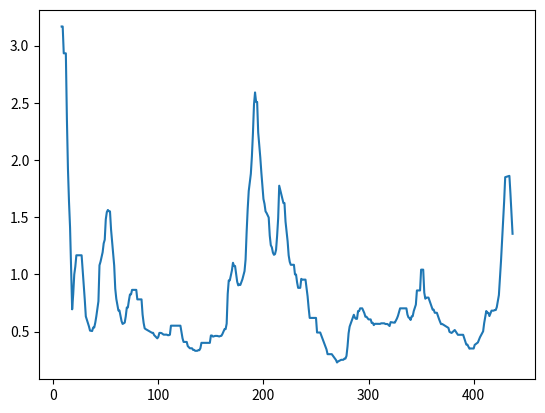

The matplotlib source for this figure:
import matplotlib.pyplot as plt
import numpy as np
# data = [ [ 420, 684 ], [ 417, 683 ], [ 416, 681 ], [ 415, 680 ], [ 413, 679 ], [ 412, 678 ], [ 410, 677 ], [ 409, 676 ], [ 406, 675 ], [ 404, 673 ], [ 401, 671 ], [ 400, 670 ], [ 397, 669 ], [ 396, 667 ], [ 393, 665 ], [ 385, 664 ], [ 382, 663 ], [ 379, 662 ], [ 377, 661 ], [ 376, 660 ], [ 370, 659 ], [ 369, 657 ], [ 368, 656 ], [ 367, 655 ], [ 363, 654 ], [ 361, 652 ], [ 355, 651 ], [ 354, 649 ], [ 353, 647 ], [ 350, 646 ], [ 346, 643 ], [ 345, 642 ], [ 343, 641 ], [ 342, 640 ], [ 341, 639 ], [ 340, 637 ], [ 339, 636 ], [ 338, 634 ], [ 337, 632 ], [ 330, 631 ], [ 328, 630 ], [ 327, 629 ], [ 326, 628 ], [ 324, 625 ], [ 321, 624 ], [ 320, 622 ], [ 316, 620 ], [ 312, 618 ], [ 309, 617 ], [ 306, 616 ], [ 305, 614 ], [ 304, 613 ], [ 303, 612 ], [ 300, 611 ], [ 297, 610 ], [ 296, 609 ], [ 292, 607 ], [ 290, 606 ], [ 288, 604 ], [ 287, 603 ], [ 286, 602 ], [ 282, 601 ], [ 281, 600 ], [ 280, 599 ], [ 279, 597 ], [ 277, 596 ], [ 274, 595 ], [ 271, 594 ], [ 270, 592 ], [ 269, 591 ], [ 261, 590 ], [ 260, 589 ], [ 251, 588 ], [ 244, 587 ], [ 243, 586 ], [ 242, 585 ], [ 237, 584 ], [ 236, 583 ], [ 233, 581 ], [ 232, 580 ], [ 230, 579 ], [ 226, 576 ], [ 225, 574 ], [ 224, 571 ], [ 223, 570 ], [ 221, 569 ], [ 219, 568 ], [ 215, 567 ], [ 214, 562 ], [ 213, 560 ], [ 212, 557 ], [ 211, 556 ], [ 210, 554 ], [ 209, 553 ], [ 208, 552 ], [ 207, 551 ], [ 206, 549 ], [ 205, 548 ], [ 203, 546 ], [ 202, 545 ], [ 201, 544 ], [ 200, 542 ], [ 199, 541 ], [ 198, 539 ], [ 197, 538 ], [ 196, 535 ], [ 195, 533 ], [ 193, 532 ], [ 192, 530 ], [ 191, 527 ], [ 190, 525 ], [ 189, 522 ], [ 188, 519 ], [ 186, 515 ], [ 185, 512 ], [ 184, 511 ], [ 183, 506 ], [ 182, 503 ], [ 180, 501 ], [ 178, 500 ], [ 177, 498 ], [ 176, 496 ], [ 175, 495 ], [ 174, 494 ], [ 172, 493 ], [ 171, 492 ], [ 170, 491 ], [ 167, 489 ], [ 166, 488 ], [ 165, 485 ], [ 163, 484 ], [ 161, 482 ], [ 160, 480 ], [ 159, 479 ], [ 158, 478 ], [ 154, 476 ], [ 152, 475 ], [ 150, 474 ], [ 141, 472 ], [ 140, 470 ], [ 138, 469 ], [ 135, 467 ], [ 133, 466 ], [ 130, 465 ], [ 128, 464 ], [ 124, 463 ], [ 123, 462 ], [ 112, 460 ], [ 111, 459 ], [ 109, 458 ], [ 105, 456 ], [ 103, 455 ], [ 101, 454 ], [ 100, 453 ], [ 99, 452 ], [ 96, 451 ], [ 94, 450 ], [ 88, 449 ], [ 87, 447 ], [ 86, 446 ], [ 85, 445 ], [ 80, 443 ], [ 75, 442 ], [ 73, 441 ], [ 72, 439 ], [ 70, 438 ], [ 69, 437 ], [ 68, 435 ], [ 66, 433 ], [ 65, 432 ], [ 62, 431 ], [ 60, 430 ], [ 59, 429 ], [ 58, 428 ], [ 55, 427 ], [ 53, 426 ], [ 52, 425 ], [ 51, 424 ], [ 50, 423 ], [ 49, 421 ], [ 48, 419 ], [ 47, 418 ], [ 46, 415 ], [ 45, 414 ], [ 44, 413 ], [ 43, 412 ], [ 41, 409 ], [ 40, 408 ], [ 38, 407 ], [ 37, 404 ], [ 35, 403 ], [ 34, 401 ], [ 31, 399 ], [ 30, 398 ], [ 22, 397 ], [ 21, 396 ], [ 20, 395 ], [ 19, 394 ], [ 18, 392 ], [ 16, 391 ], [ 15, 388 ], [ 14, 387 ], [ 13, 386 ], [ 10, 384 ], [ 8, 383 ], [ 7, 382 ], [ 3, 381 ], [ 1, 380 ]]
slopedata = [ [ 437, 1.3554798410002062 ], [ 436, 1.5340632603417972 ], [ 435, 1.7051281990976441 ], [ 434, 1.8619528619547108 ], [ 430, 1.8502604166685157 ], [ 429, 1.6388286334070319 ], [ 428, 1.4607842910852842 ], [ 427, 1.275938189846081 ], [ 426, 1.1153846153848712 ], [ 425, 0.9608985024957544 ], [ 424, 0.8198594024600604 ], [ 422, 0.7142857142851068 ], [ 421, 0.6889279437602989 ], [ 420, 0.6889279437602989 ], [ 419, 0.683717297929805 ], [ 418, 0.683717297929805 ], [ 417, 0.683717297929805 ], [ 416, 0.6588072122045214 ], [ 415, 0.6365552544406412 ], [ 414, 0.664519906322453 ], [ 413, 0.664519906322453 ], [ 412, 0.6804068522477011 ], [ 410, 0.5747795083496041 ], [ 409, 0.502996642862242 ], [ 406, 0.4510794091643142 ], [ 404, 0.4055606617634072 ], [ 401, 0.384650743064634 ], [ 400, 0.3528194516281833 ], [ 397, 0.3530673586996921 ], [ 396, 0.3513353115712964 ], [ 394, 0.38729763387163985 ], [ 393, 0.38729763387163985 ], [ 390, 0.47267292911926295 ], [ 385, 0.47267292911926295 ], [ 382, 0.5145586897168666 ], [ 379, 0.48878047058412327 ], [ 377, 0.4981818193090938 ], [ 376, 0.5329385640256222 ], [ 370, 0.5674603174593752 ], [ 369, 0.5657181571806255 ], [ 368, 0.5872703412064475 ], [ 367, 0.6115787665341142 ], [ 365, 0.6651376146781707 ], [ 363, 0.6651376146781707 ], [ 362, 0.6919191736374467 ], [ 361, 0.6919191736374467 ], [ 357, 0.7978539286946101 ], [ 355, 0.7978539286946101 ], [ 354, 0.7881583841870089 ], [ 353, 0.8415841584154943 ], [ 352, 1.0420979496281826 ], [ 350, 1.0420979496281826 ], [ 349, 0.8602435150870466 ], [ 348, 0.8602435150870466 ], [ 346, 0.8602435150870466 ], [ 345, 0.7362924281978542 ], [ 343, 0.6797488226052706 ], [ 342, 0.6353467561513257 ], [ 341, 0.6333333333325335 ], [ 340, 0.6023255771431559 ], [ 339, 0.6186046511619603 ], [ 338, 0.6242994844197101 ], [ 337, 0.649175412293097 ], [ 336, 0.7038435938389945 ], [ 333, 0.7038435938389945 ], [ 330, 0.7038435938389945 ], [ 328, 0.6387729170440388 ], [ 327, 0.6150558985162603 ], [ 326, 0.5970961887468524 ], [ 325, 0.5790441176461365 ], [ 324, 0.5790441176461365 ], [ 321, 0.5834703947359274 ], [ 320, 0.549388107704298 ], [ 318, 0.5669247787601233 ], [ 317, 0.5669247787601233 ], [ 316, 0.5669247787601233 ], [ 315, 0.5730140186906569 ], [ 314, 0.5730140186906569 ], [ 312, 0.5730140186906569 ], [ 311, 0.5680539932499101 ], [ 309, 0.5680539932499101 ], [ 306, 0.568816928381759 ], [ 305, 0.5574092247291573 ], [ 304, 0.5774930921869761 ], [ 303, 0.5763086734174275 ], [ 302, 0.6070543116647267 ], [ 300, 0.6070543116647267 ], [ 298, 0.630605225672257 ], [ 297, 0.630605225672257 ], [ 296, 0.6617179215263025 ], [ 294, 0.703799654576214 ], [ 292, 0.703799654576214 ], [ 291, 0.6798679867979898 ], [ 290, 0.6798679867979898 ], [ 289, 0.6122082740345666 ], [ 288, 0.6122082740345666 ], [ 287, 0.6221259580131752 ], [ 286, 0.647661317855152 ], [ 282, 0.5444555444545405 ], [ 281, 0.4852472089302897 ], [ 280, 0.3711077080129185 ], [ 279, 0.2879563312881828 ], [ 278, 0.264192139736384 ], [ 277, 0.264192139736384 ], [ 276, 0.25411847178245917 ], [ 274, 0.25411847178245917 ], [ 271, 0.23961365440426985 ], [ 270, 0.2307276535352537 ], [ 269, 0.2526347485680781 ], [ 265, 0.30330637731447774 ], [ 264, 0.30330637731447774 ], [ 262, 0.30330637731447774 ], [ 261, 0.30330637731447774 ], [ 260, 0.3446775844407519 ], [ 254, 0.4926413632831612 ], [ 253, 0.4926413632831612 ], [ 251, 0.4926413632831612 ], [ 250, 0.6202107300550788 ], [ 247, 0.6202107300550788 ], [ 246, 0.6202107300550788 ], [ 245, 0.6202107300550788 ], [ 244, 0.6202107300550788 ], [ 243, 0.7075195312500018 ], [ 242, 0.809181415928802 ], [ 240, 0.9548767950490173 ], [ 239, 0.9548767950490173 ], [ 238, 0.9548767950490173 ], [ 237, 0.9548767950490173 ], [ 236, 0.9615521261849426 ], [ 235, 0.8829499359159396 ], [ 233, 0.8829499359159396 ], [ 232, 0.9310456458399258 ], [ 231, 0.9999999999999974 ], [ 230, 0.9999999999999974 ], [ 229, 1.0845070391523275 ], [ 226, 1.0845070391523275 ], [ 225, 1.1105863833139005 ], [ 224, 1.1666666666670282 ], [ 223, 1.2896652110632234 ], [ 221, 1.4624060150386096 ], [ 220, 1.6241496576146097 ], [ 219, 1.6241496576146097 ], [ 215, 1.7757576282703613 ], [ 214, 1.4909090909101514 ], [ 213, 1.3376623376630723 ], [ 212, 1.2157842157846885 ], [ 211, 1.1780303030306867 ], [ 210, 1.1717171717175505 ], [ 209, 1.190909090909518 ], [ 208, 1.236914600551492 ], [ 207, 1.255681818182374 ], [ 206, 1.3396603396610818 ], [ 205, 1.497835497836588 ], [ 203, 1.5367965367977166 ], [ 202, 1.5514485514497414 ], [ 201, 1.6174242169524935 ], [ 200, 1.6602387511492833 ], [ 199, 1.7727272727289554 ], [ 198, 1.8916437098274637 ], [ 197, 2.0223944875129956 ], [ 196, 2.1350210970488845 ], [ 195, 2.241171403964809 ], [ 194, 2.5078052974615535 ], [ 193, 2.5078052974615535 ], [ 192, 2.590909094559516 ], [ 191, 2.4849498327791357 ], [ 190, 2.234432234434937 ], [ 189, 2.030219780222042 ], [ 188, 1.8795098706622362 ], [ 186, 1.7293447293463204 ], [ 185, 1.5712250712263123 ], [ 184, 1.3703199455419868 ], [ 183, 1.1304945344958777 ], [ 182, 1.0293040175287091 ], [ 180, 0.9583333333332263 ], [ 178, 0.9081365039192282 ], [ 177, 0.9122486407641296 ], [ 176, 0.9049198640642568 ], [ 175, 0.937125748502851 ], [ 174, 1.0043923813650615 ], [ 173, 1.0740740740742392 ], [ 172, 1.0740740740742392 ], [ 171, 1.102150537634629 ], [ 170, 1.0350792888035363 ], [ 168, 0.948314606741464 ], [ 167, 0.948314606741464 ], [ 166, 0.8302752293574271 ], [ 165, 0.5699202758016977 ], [ 164, 0.5223123942472253 ], [ 163, 0.5223123942472253 ], [ 161, 0.48047831724422085 ], [ 160, 0.4636010524985211 ], [ 159, 0.46208531562692967 ], [ 158, 0.45790530168733057 ], [ 156, 0.46297025548234655 ], [ 155, 0.46297025548234655 ], [ 154, 0.46297025548234655 ], [ 152, 0.45676005366346895 ], [ 151, 0.46643445218375745 ], [ 150, 0.46643445218375745 ], [ 149, 0.4022453450151322 ], [ 148, 0.4022453450151322 ], [ 146, 0.4022453450151322 ], [ 144, 0.4022453450151322 ], [ 141, 0.4022453450151322 ], [ 140, 0.35493144626130546 ], [ 139, 0.3381236716917049 ], [ 138, 0.3381236716917049 ], [ 137, 0.332706766915836 ], [ 136, 0.332706766915836 ], [ 135, 0.332706766915836 ], [ 134, 0.34104258443320956 ], [ 133, 0.34104258443320956 ], [ 132, 0.35477657935144924 ], [ 130, 0.35477657935144924 ], [ 128, 0.37386413598252016 ], [ 127, 0.41035474592393695 ], [ 124, 0.41035474592393695 ], [ 123, 0.4422179996532968 ], [ 121, 0.5523255809482932 ], [ 119, 0.5523255809482932 ], [ 117, 0.5523255809482932 ], [ 116, 0.5523255809482932 ], [ 114, 0.5523255809482932 ], [ 112, 0.5523255809482932 ], [ 111, 0.47351301115126143 ], [ 110, 0.4693060498209095 ], [ 109, 0.4693060498209095 ], [ 108, 0.47400326416299143 ], [ 105, 0.47400326416299143 ], [ 103, 0.4876441515639528 ], [ 102, 0.48922056384631807 ], [ 101, 0.48922056384631807 ], [ 100, 0.45514950165993817 ], [ 99, 0.4414997741291814 ], [ 96, 0.47005044606429813 ], [ 95, 0.48996655518284427 ], [ 94, 0.48996655518284427 ], [ 88, 0.5220372184122768 ], [ 87, 0.5290519877665594 ], [ 86, 0.5766129032248871 ], [ 85, 0.650098286997272 ], [ 84, 0.7822580645156375 ], [ 80, 0.7822580645156375 ], [ 79, 0.8653846153843237 ], [ 78, 0.8653846153843237 ], [ 77, 0.8653846153843237 ], [ 76, 0.8653846153843237 ], [ 75, 0.8653846153843237 ], [ 74, 0.8255597014921665 ], [ 73, 0.8255597014921665 ], [ 72, 0.7729556875280519 ], [ 71, 0.7112794612788329 ], [ 70, 0.7112794612788329 ], [ 69, 0.6341463414626147 ], [ 68, 0.5787923416780276 ], [ 66, 0.5674179517586537 ], [ 65, 0.5921908973123473 ], [ 63, 0.6850185283211951 ], [ 62, 0.6850185283211951 ], [ 60, 0.7867867867863143 ], [ 59, 0.8756684491975812 ], [ 58, 1.0776621473741885 ], [ 55, 1.3939393939402454 ], [ 54, 1.5515151515163486 ], [ 53, 1.5515151515163486 ], [ 52, 1.5636363636375876 ], [ 51, 1.545454545455721 ], [ 50, 1.4825174825185228 ], [ 49, 1.3036783575712514 ], [ 48, 1.2715283397790351 ], [ 47, 1.1940700962394137 ], [ 46, 1.150530918176457 ], [ 45, 1.111691022964757 ], [ 44, 1.0802498798656124 ], [ 43, 0.7658354829458768 ], [ 41, 0.634470118971231 ], [ 40, 0.5786061588321403 ], [ 39, 0.5360047885604833 ], [ 38, 0.5360047885604833 ], [ 37, 0.5053850843313685 ], [ 35, 0.5092024668775353 ], [ 34, 0.5454545454535659 ], [ 31, 0.6333771353474217 ], [ 30, 0.7797834201202712 ], [ 27, 1.167664686033441 ], [ 26, 1.167664686033441 ], [ 24, 1.167664686033441 ], [ 23, 1.167664686033441 ], [ 22, 1.167664686033441 ], [ 21, 1.0681265206813997 ], [ 20, 0.9999999999999998 ], [ 19, 0.8271553519363366 ], [ 18, 0.6953528399304755 ], [ 16, 1.41204330176003 ], [ 15, 1.6349337748358066 ], [ 14, 1.9221748995202779 ], [ 13, 2.3598841419290872 ], [ 12, 2.9328703703745878 ], [ 10, 2.9328703703745878 ], [ 9, 3.167471819650459 ], [ 8, 3.167471819650459 ] ]
# npdata = np.array(data)
# xdata = npdata[:,0]
# ydata = npdata[:,1]
snpdata = np.array(slopedata)
sxdata = snpdata[:,0]
sydata = snpdata[:,1]
plt.plot(sxdata, sydata)
# plt.plot(sxdata, sydata)
# plt.axis([0, 6, 0, 20])
plt.show()